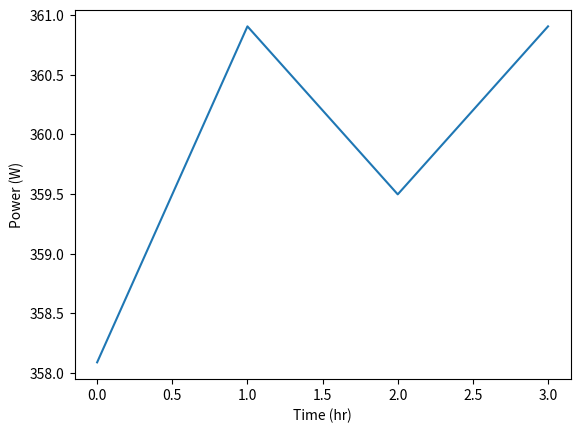

Here is the Python script that generated this plot:
"""An implementation of a solar energy model in Netherlands"""
# size, angle(panel), irradiance, efficiency, temperature reliance
import time
import math
import datetime
import numpy as np
import matplotlib.pyplot as pl


# Power calculation with ambient temp as operating temp
def power_out(length, width, efficiency, coefficient, irradiance, temperature):
    p_nom = length * width * efficiency * irradiance
    p_out = (((coefficient * (temperature - 25)) / 100) * p_nom) + p_nom
    return p_out


# Datasheet imported values
lenght, width, efficiency, coefficient = 1.956, 0.992, 0.186, -0.39
# Internet imported values for NL
irradiance = np.array([1000, 1000, 1000, 1000])
temperature = np.array([27, 25, 26, 25])
timehour = np.array([0, 1, 2, 3])

power = power_out(lenght, width, efficiency, coefficient, irradiance, temperature)
pl.plot(timehour, power)
pl.xlabel("Time (hr)")
pl.ylabel("Power (W)")
pl.show()
